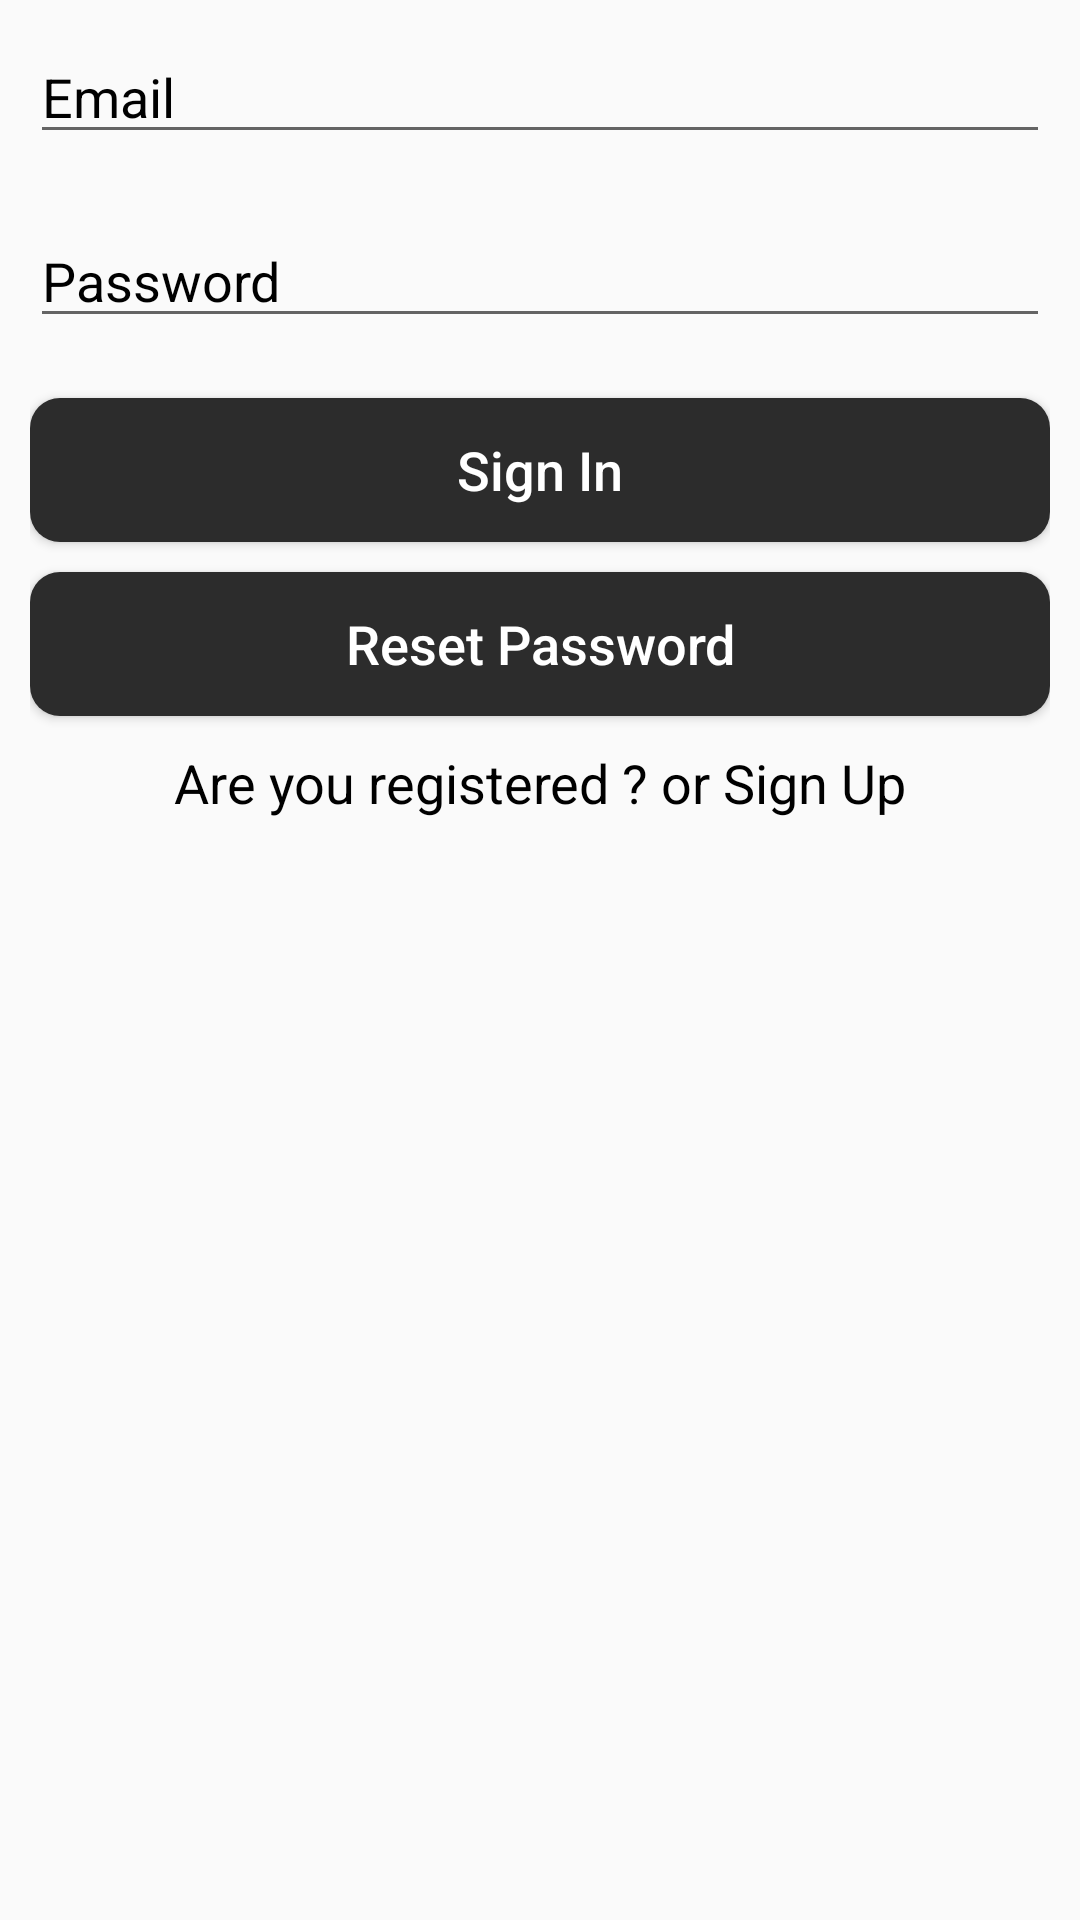

Produce the Android XML layout that renders to this screen, including the resource entries it uses.
<!-- AndroidManifest.xml: application theme Theme.SaveOurWoman -->
<!-- res/layout/activity_sign_in.xml -->
<?xml version="1.0" encoding="utf-8"?>
<LinearLayout xmlns:android="http://schemas.android.com/apk/res/android"
    xmlns:app="http://schemas.android.com/apk/res-auto"
    xmlns:tools="http://schemas.android.com/tools"
    android:layout_width="match_parent"
    android:layout_height="match_parent"
    android:orientation="vertical"
    android:padding="10dp"
    tools:context=".SignInActivity">


    <EditText
        android:layout_width="match_parent"
        android:layout_height="wrap_content"
        android:id="@+id/EmailId"
        android:inputType="textEmailAddress"
        android:hint="Email"
        android:textColorHint="#000"
        android:textColor="#000"/>

    <EditText
        android:layout_width="match_parent"
        android:layout_height="wrap_content"
        android:id="@+id/PasswordId"
        android:hint="Password"
        android:textColorHint="#000"
        android:inputType="textPassword"
        android:layout_marginTop="20dp"
        android:textColor="#000"/>

    <Button
        android:layout_width="match_parent"
        android:layout_height="wrap_content"
        android:text="@string/btnname"
        android:id="@+id/ButtonId"
        android:layout_marginTop="20dp"
        android:background="@drawable/carbo_color"
        android:textColor="@color/white"
        android:textAllCaps="false"
        android:textSize="18sp"
        />

    <Button
        android:layout_width="match_parent"
        android:layout_height="wrap_content"
        android:text="Reset Password"
        android:id="@+id/ResetId"
        android:layout_marginTop="10dp"
        android:background="@drawable/carbo_color"
        android:textColor="@color/white"
        android:textAllCaps="false"
        android:textSize="18sp"
        />

    <TextView
        android:layout_width="match_parent"
        android:layout_height="wrap_content"
        android:text="@string/txtname"
        android:id="@+id/textViewId"
        android:textSize="18sp"
        android:textColor="#000"
        android:layout_marginTop="10dp"
        android:gravity="center"/>
    <ProgressBar
        android:layout_width="wrap_content"
        android:layout_height="wrap_content"
        android:id="@+id/progressId"
        android:layout_gravity="center"
        android:visibility="gone"/>


</LinearLayout>
<!-- resources referenced by this layout -->
<resources>
  <color name="white">#FFFFFFFF</color>
  <!-- drawable carbo_color (drawable) -->
  <?xml version="1.0" encoding="utf-8"?>
  <shape android:shape="rectangle" xmlns:android="http://schemas.android.com/apk/res/android">
  
      <solid android:color="@color/color12"></solid>
      <corners android:radius="10dp"></corners>
  
  </shape>
  <string name="btnname">Sign In</string>
  <string name="txtname">Are you registered ? or Sign Up</string>
  <style name="Theme.SaveOurWoman" parent="Theme.AppCompat.DayNight.DarkActionBar">
          
          <item name="colorPrimary">@color/purple_500</item>
          <item name="colorPrimaryVariant">@color/purple_700</item>
          <item name="colorOnPrimary">@color/white</item>
          
          <item name="colorSecondary">@color/teal_200</item>
          <item name="colorSecondaryVariant">@color/teal_700</item>
          <item name="colorOnSecondary">@color/black</item>
          
          <item name="android:statusBarColor">?attr/colorPrimaryVariant</item>
          
      </style>
  <color name="color12"> #2c2c2c</color>
  <color name="purple_500">#FF6200EE</color>
  <color name="purple_700">#FF3700B3</color>
  <color name="teal_200">#FF03DAC5</color>
  <color name="teal_700">#FF018786</color>
  <color name="black">#FF000000</color>
</resources>
